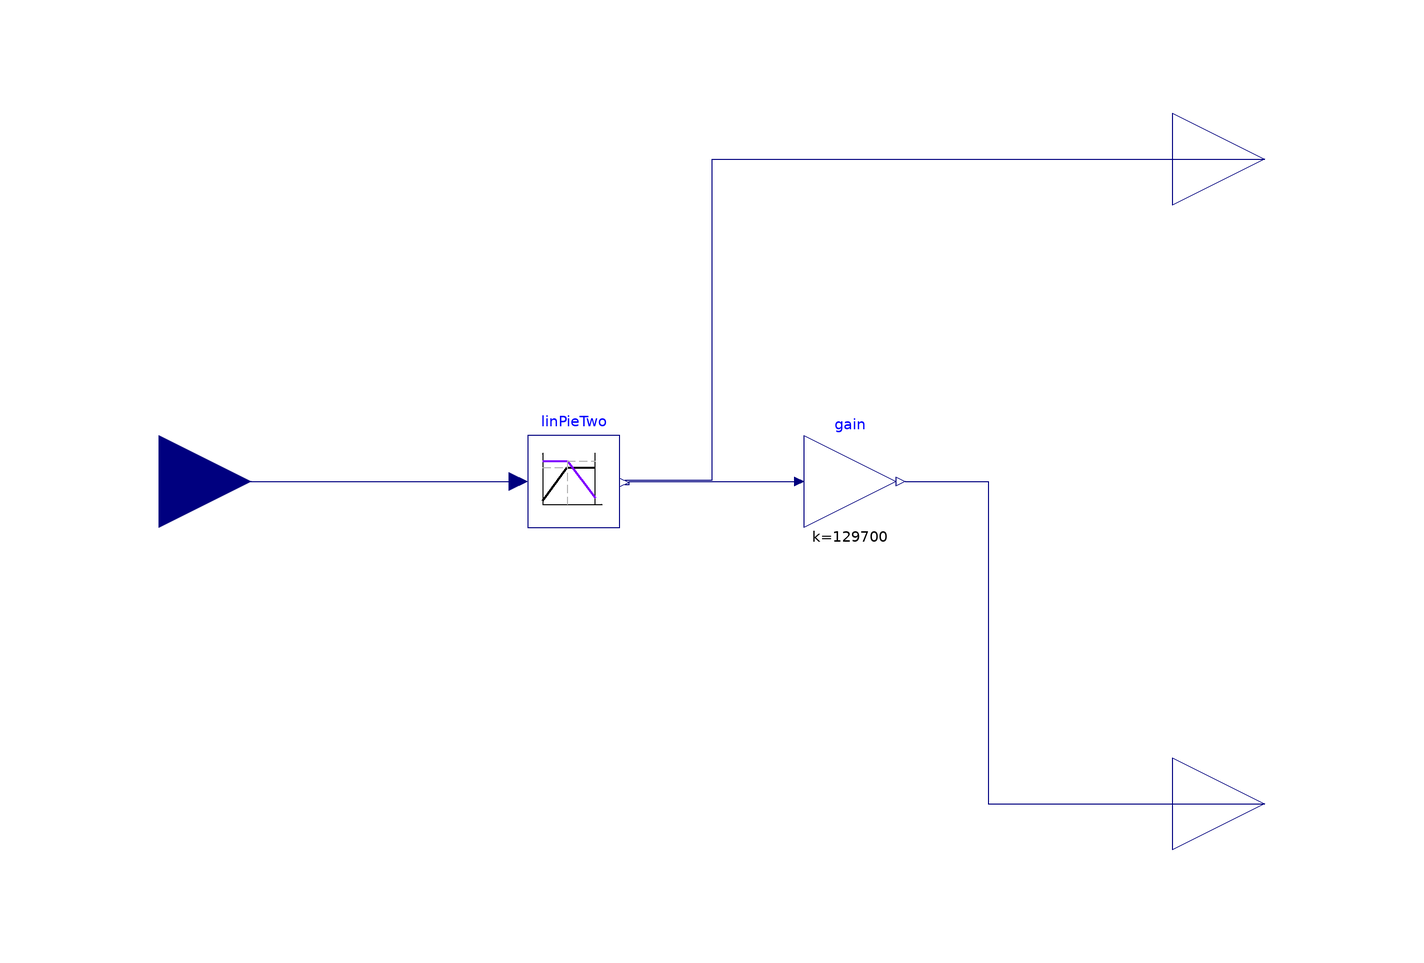

The component connection diagram of the Modelica model below, drawn from its own Placement and Line annotations.

model ChilledWaterReset "Chilled water reset"
  Buildings.Controls.OBC.CDL.Interfaces.RealInput uChiWatPlaRes(
    final min = 0,
    final max = 1,
    final unit="1")
    "Chilled water plant reset control signal"
    annotation (Placement(transformation(extent={{-140,-20},{-100,20}})));
  Buildings.Examples.ChillerPlant.BaseClasses.Controls.LinearPiecewiseTwo
    linPieTwo(
    x0=0,
    x2=1,
    x1=0.5,
    y11=1,
    y21=273.15 + 5.56,
    y10=0.2,
    y20=273.15 + 22) "Translate the control signal for chiller setpoint reset"
    annotation (Placement(transformation(extent={{-40,-10},{-20,10}})));
  Buildings.Controls.OBC.CDL.Reals.MultiplyByParameter gain(k=20*6485)
    annotation (Placement(transformation(extent={{20,-10},{40,10}})));
  Buildings.Controls.OBC.CDL.Interfaces.RealOutput dpChiWatPumSet(final unit=
        "Pa", final quantity="PressureDifference")
    "Chilled water pump differential static pressure setpoint"
    annotation (Placement(transformation(extent={{100,-90},{140,-50}}),
      iconTransformation(extent={{100,-80},{140,-40}})));
  Buildings.Controls.OBC.CDL.Interfaces.RealOutput TChiWatSupSet(
    final unit="K",
    displayUnit="degC",
    final quantity="ThermodynamicTemperature")
    "Chilled water supply temperature"
    annotation (Placement(transformation(extent={{100,50},{140,90}}),
      iconTransformation(extent={{100,40},{140,80}})));
equation
  connect(linPieTwo.y[1], gain.u) annotation (Line(points={{-19,-0.7},{-18,-0.7},
          {-18,0},{18,0}}, color={0,0,127}));
  connect(linPieTwo.y[2], TChiWatSupSet) annotation (Line(points={{-19,0.3},{0,
          0.3},{0,70},{120,70}}, color={0,0,127}));
  connect(gain.y, dpChiWatPumSet) annotation (Line(points={{42,0},{60,0},{60,
          -70},{120,-70}}, color={0,0,127}));
  connect(uChiWatPlaRes, linPieTwo.u)
    annotation (Line(points={{-120,0},{-42,0}}, color={0,0,127}));
  annotation (Icon(coordinateSystem(preserveAspectRatio=false), graphics={
          Rectangle(extent={{-100,100},{100,-100}}, lineColor={28,108,200}),
          Text(
          extent={{-54,34},{44,-28}},
          lineColor={28,108,200},
          textString="CHW
Reset")}),
        Diagram(coordinateSystem(preserveAspectRatio=false)));
end ChilledWaterReset;